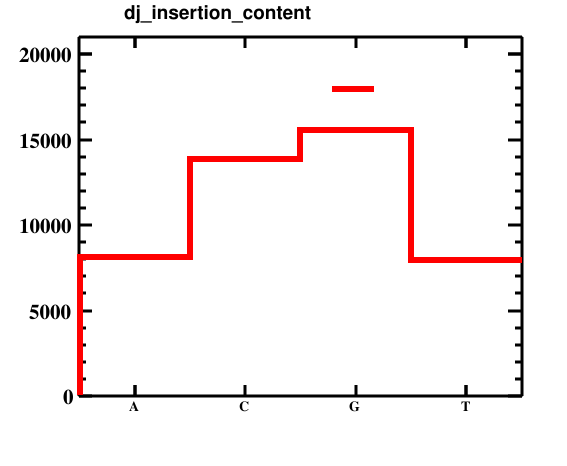

The file beside this chart, header and first rows:
bin_low_edge, contents, xtitle, binlabel
-0.5, 0.0, , 
0.5, 8160, , A
1.5, 13880, , C
2.5, 15535, , G
3.5, 7975, , T
4.5, 0.0, , 
